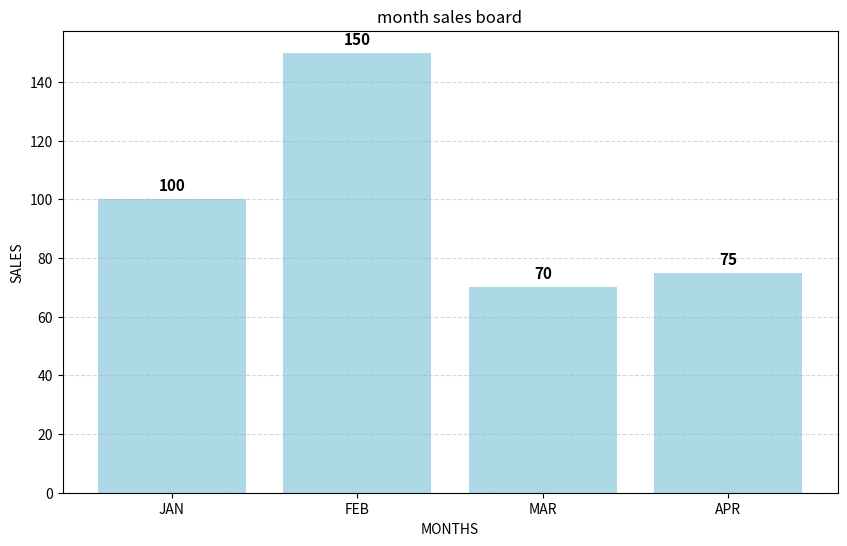

Recreate this plot in Python.
import matplotlib.pyplot as plt

months=["JAN",'FEB','MAR','APR']
sales=[100,150,70,75]

plt.figure(figsize=(10,6))
bars=plt.bar(months,sales,color='lightblue',linewidth=0.5)

for bar in bars :
    plt.text(bar.get_x()+ bar.get_width()/2,
            bar.get_height()+3,
            f"{bar.get_height()}",
            ha='center',
            fontsize=11,
            fontweight='bold')


plt.xlabel("MONTHS")
plt.ylabel("SALES")
plt.title("month sales board")

plt.grid(axis='y',linestyle="--",alpha=0.5)
plt.show()
